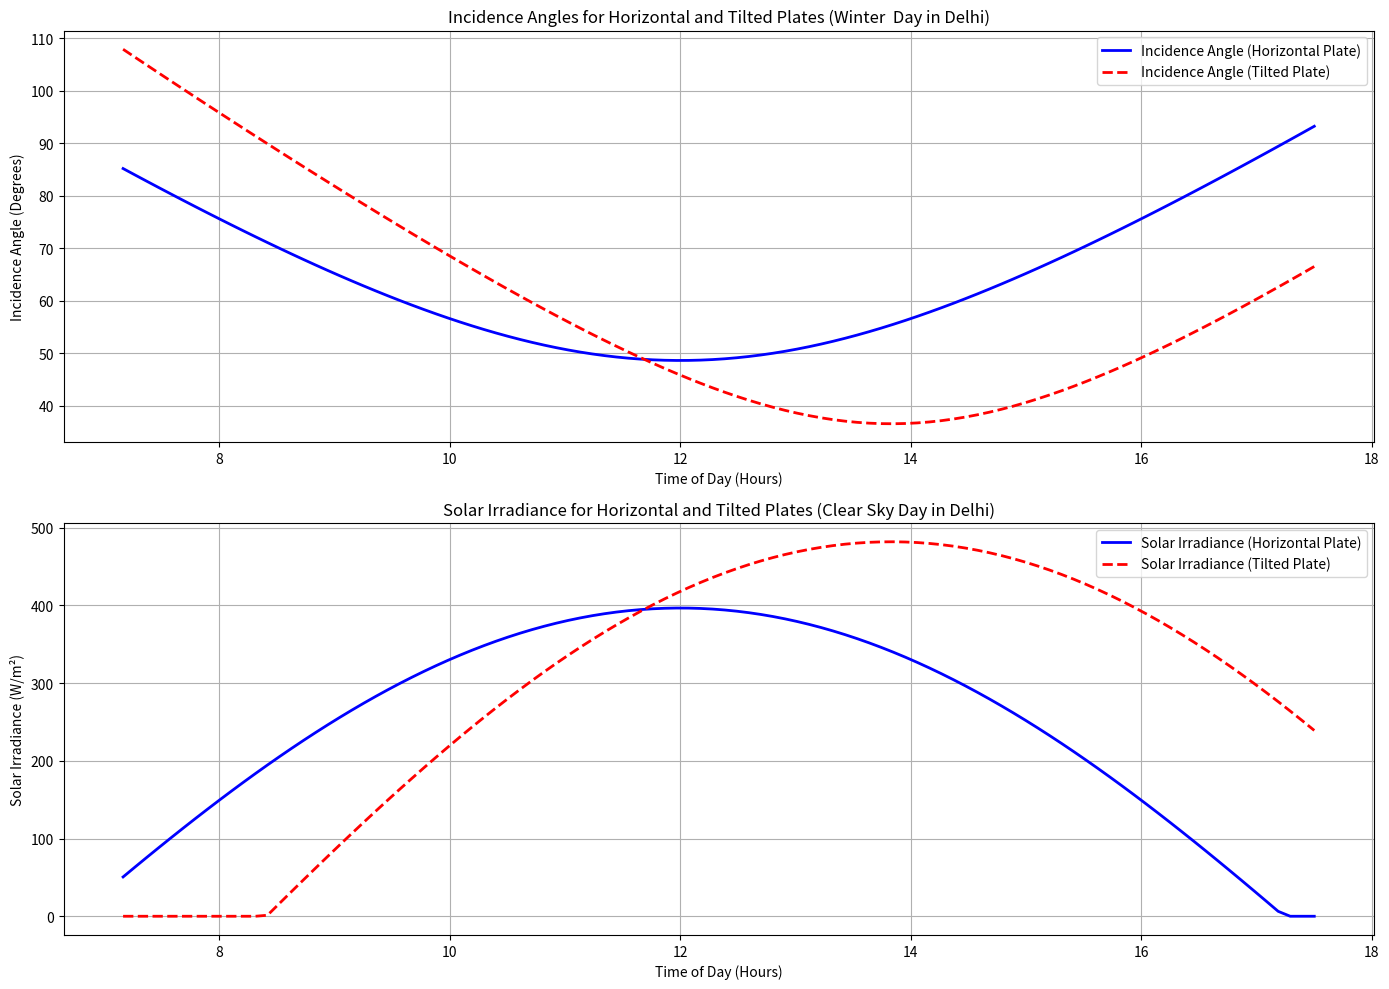

Reproduce this figure in Python.
import numpy as np
import matplotlib.pyplot as plt

# Constants
latitude = 28.7  # Latitude of Delhi in degrees
declination = -19.93  # Declination on December 21st in degrees
tilt_angle = latitude  # Tilt angle equal to latitude
azimuth_angle = -15  # Azimuth angle for tilted panel (15° to the East)

# Time range from sunrise to sunset (7:10 AM to 5:30 PM)
hours = np.linspace(7 + 10/60, 17 + 30/60, 100)  # Hours from 7:10 AM to 5:29 PM

# Solar hour angle (h) calculation
solar_noon = 12.0
hour_angles = 15 * (hours - solar_noon)  # Solar hour angle in degrees

# Function to calculate solar altitude angle (alpha)
def solar_altitude(latitude, declination, hour_angle):
    return np.degrees(np.arcsin(np.sin(np.radians(latitude)) * np.sin(np.radians(declination)) +
                                np.cos(np.radians(latitude)) * np.cos(np.radians(declination)) * np.cos(np.radians(hour_angle))))

# Solar altitude angle for the given hours
solar_altitudes = solar_altitude(latitude, declination, hour_angles)

# Incidence angle on a horizontal plate (complement of solar altitude angle)
incidence_horizontal = 90 - solar_altitudes

# Solar irradiance on horizontal plate (assuming a clear sky model)
# Using a simplified model for GHI, peaking at 600 W/m² around solar noon
ghi_max = 600  # Max GHI at noon
ghi_horizontal = ghi_max * np.maximum(0, np.sin(np.radians(solar_altitudes)))

# Incidence angle on tilted plate calculation
def incidence_tilted(latitude, declination, hour_angle, tilt_angle, azimuth_angle):
    return np.degrees(np.arccos(np.sin(np.radians(declination)) * np.sin(np.radians(latitude)) * np.cos(np.radians(tilt_angle)) +
                                np.cos(np.radians(declination)) * np.cos(np.radians(latitude)) * np.cos(np.radians(hour_angle)) * np.cos(np.radians(tilt_angle)) +
                                np.cos(np.radians(declination)) * np.sin(np.radians(tilt_angle)) * np.sin(np.radians(hour_angle - azimuth_angle))))

# Incidence angle on tilted plate
incidence_tilted_values = incidence_tilted(latitude, declination, hour_angles, tilt_angle, azimuth_angle)

# Solar irradiance on tilted plate (assuming clear sky model)
# Using a simplified model, scaling by cosine of incidence angle
ghi_tilted = ghi_max * np.maximum(0, np.cos(np.radians(incidence_tilted_values)))
print("Time (Hours):")
print(hours)
print("\nIncidence Angle (Horizontal Plate):")
print(incidence_horizontal)
print("\nSolar Irradiance (Horizontal Plate) [W/m²]:")
print(ghi_horizontal)
print("\nIncidence Angle (Tilted Plate):")
print(incidence_tilted_values)
print("\nSolar Irradiance (Tilted Plate) [W/m²]:")
print(ghi_tilted)

# Plotting the incidence angles and irradiance for both panels
plt.figure(figsize=(14, 10))

# Plotting Incidence Angles
plt.subplot(2, 1, 1)
plt.plot(hours, incidence_horizontal, label='Incidence Angle (Horizontal Plate)', color='b', linestyle='-', linewidth=2)
plt.plot(hours, incidence_tilted_values, label='Incidence Angle (Tilted Plate)', color='r', linestyle='--', linewidth=2)
plt.xlabel('Time of Day (Hours)')
plt.ylabel('Incidence Angle (Degrees)')
plt.title('Incidence Angles for Horizontal and Tilted Plates (Winter  Day in Delhi)')
plt.legend()
plt.grid(True)

# Plotting Irradiance
plt.subplot(2, 1, 2)
plt.plot(hours, ghi_horizontal, label='Solar Irradiance (Horizontal Plate)', color='b', linestyle='-', linewidth=2)
plt.plot(hours, ghi_tilted, label='Solar Irradiance (Tilted Plate)', color='r', linestyle='--', linewidth=2)
plt.xlabel('Time of Day (Hours)')
plt.ylabel('Solar Irradiance (W/m²)')
plt.title('Solar Irradiance for Horizontal and Tilted Plates (Clear Sky Day in Delhi)')
plt.legend()
plt.grid(True)

plt.tight_layout()
plt.show()
